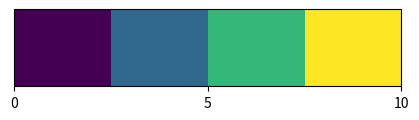

Write the Python code that produced this figure.
import matplotlib.pyplot as plt
import matplotlib as mpl
import numpy as np

fig, ax = plt.subplots(figsize=(5,1))


cmap= mpl.cm.get_cmap('viridis',4)
new_cmap = cmap.colors
norm = mpl.colors.Normalize(vmin=0, vmax=10)

fig.colorbar(mpl.cm.ScalarMappable(norm=norm, cmap=cmap),
             cax=ax,
             orientation="horizontal",
             ticks = range(0,11,5), spacing="proportional",
        

)

print(cmap(np.linspace(0, 1,6)))
plt.show()
